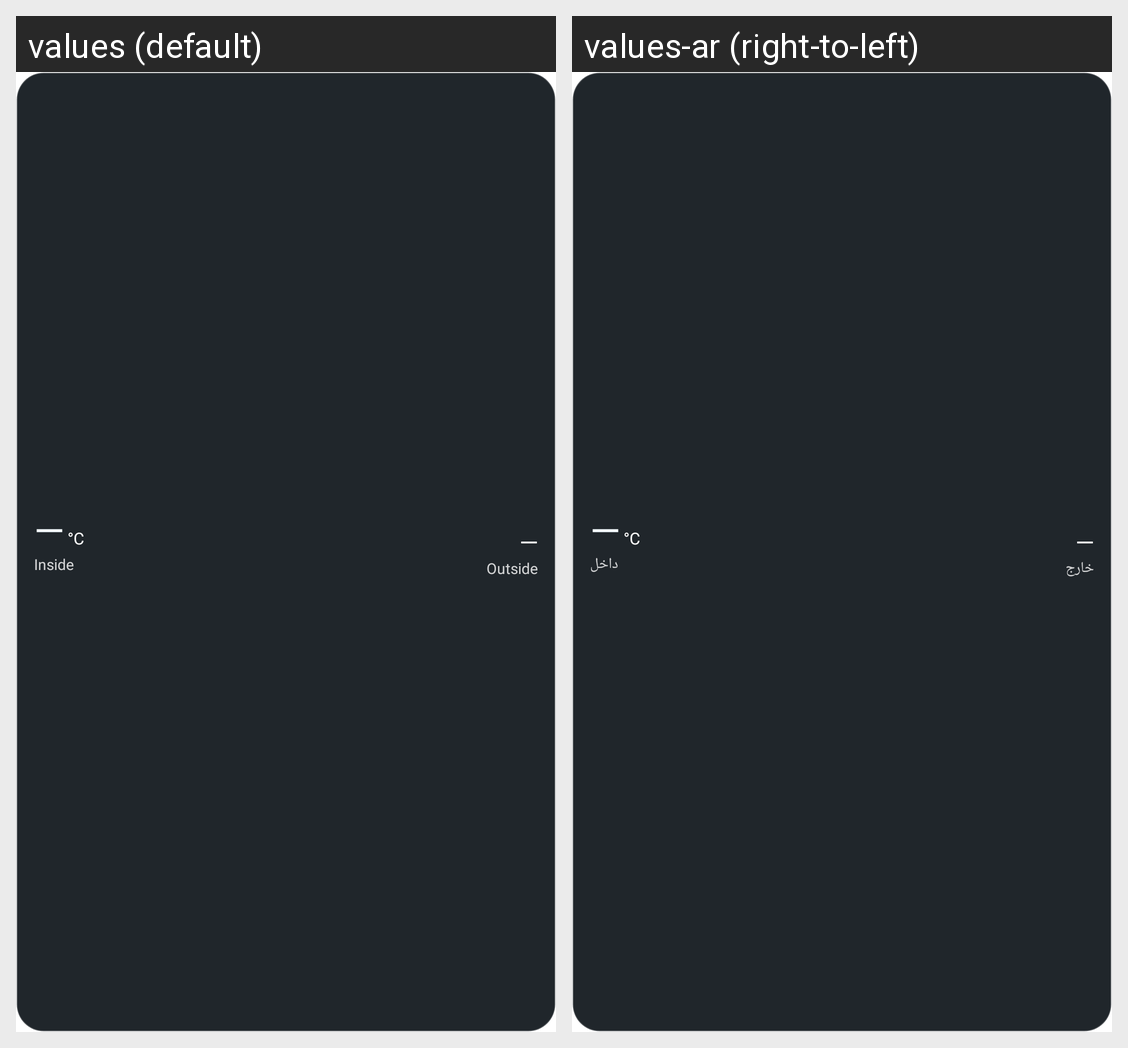

Here is an Android app screen in its default locale and in the app's own translations. Write out the translated-string differences for the strings that appear on this screen.
Android screen res/layout/room_temp_lock_widget.xml rendered under 2 locales, left to right: values (default), values-ar (right-to-left). Device: Nexus 5 (rendered at 1080×1920; each locale shown at half size, 540×960, under a caption strip naming it); theme Theme.MaterialComponents.DayNight.NoActionBar.
Strings drawn on this screen, with the default value and each locale's value (text and hints the layout hard-codes, and strings that could not be matched under every locale, appear in the picture but are not listed):

widget_room_label
  values: Inside
  values-ar: داخل

widget_outside_label
  values: Outside
  values-ar: خارج
